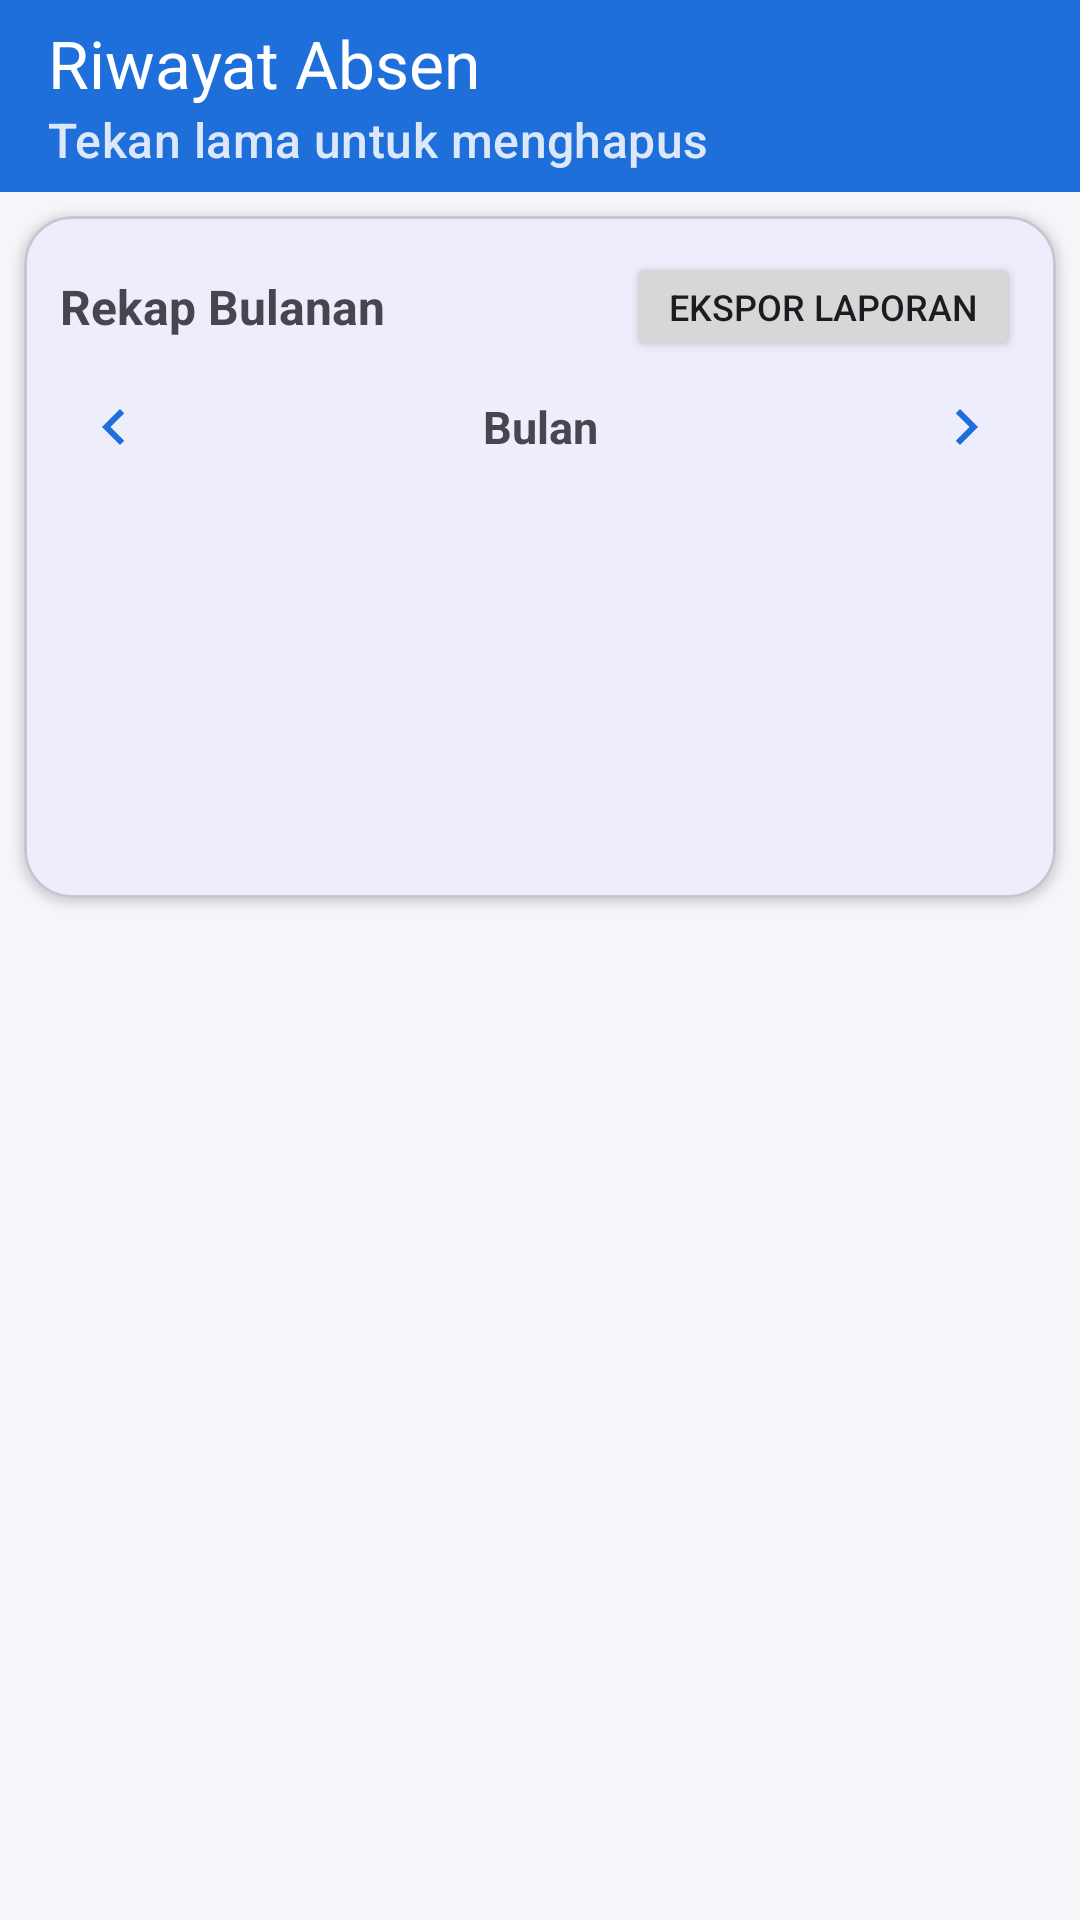

Write the Android layout XML for this screen, with the resource values it uses.
<!-- AndroidManifest.xml: application theme Theme.AbsensiKu -->
<!-- res/layout/activity_history.xml -->
<?xml version="1.0" encoding="utf-8"?>
<LinearLayout xmlns:android="http://schemas.android.com/apk/res/android"
    xmlns:app="http://schemas.android.com/apk/res-auto"
    android:layout_width="match_parent" android:layout_height="match_parent"
    android:orientation="vertical">

    <com.google.android.material.appbar.MaterialToolbar
        android:id="@+id/toolbar" android:layout_width="match_parent"
        android:layout_height="?actionBarSize" android:background="@color/primary"
        app:navigationIcon="@drawable/ic_back" app:navigationIconTint="@color/white"
        app:subtitle="Tekan lama untuk menghapus" app:subtitleTextColor="#DCE8FA"
        app:title="Riwayat Absen" app:titleTextColor="@color/white" />

    <com.google.android.material.card.MaterialCardView
        android:id="@+id/cardRekap" android:layout_width="match_parent"
        android:layout_height="wrap_content" android:layout_margin="8dp"
        app:cardCornerRadius="16dp" app:cardElevation="2dp">

        <LinearLayout
            android:layout_width="match_parent" android:layout_height="wrap_content"
            android:orientation="vertical" android:padding="12dp">

            <LinearLayout
                android:layout_width="match_parent" android:layout_height="wrap_content"
                android:gravity="center_vertical" android:orientation="horizontal">

                <TextView
                    android:layout_width="0dp" android:layout_height="wrap_content"
                    android:layout_weight="1" android:text="Rekap Bulanan"
                    android:textSize="16sp" android:textStyle="bold" />

                <Button
                    android:id="@+id/btnEkspor" android:layout_width="wrap_content"
                    android:layout_height="wrap_content" android:minWidth="0dp"
                    android:minHeight="36dp" android:paddingHorizontal="14dp"
                    android:text="Ekspor Laporan" android:textSize="12sp" />
            </LinearLayout>

            <LinearLayout
                android:layout_width="match_parent" android:layout_height="wrap_content"
                android:layout_marginTop="4dp" android:gravity="center_vertical"
                android:orientation="horizontal">

                <ImageButton
                    android:id="@+id/btnSebelumnya" android:layout_width="36dp"
                    android:layout_height="36dp" android:background="?selectableItemBackgroundBorderless"
                    android:contentDescription="Bulan sebelumnya" android:src="@drawable/ic_sebelum"
                    app:tint="@color/primary" />

                <TextView
                    android:id="@+id/tvBulan" android:layout_width="0dp"
                    android:layout_height="wrap_content" android:layout_weight="1"
                    android:gravity="center" android:text="Bulan"
                    android:textSize="15sp" android:textStyle="bold" />

                <ImageButton
                    android:id="@+id/btnBerikutnya" android:layout_width="36dp"
                    android:layout_height="36dp" android:background="?selectableItemBackgroundBorderless"
                    android:contentDescription="Bulan berikutnya" android:src="@drawable/ic_selanjut"
                    app:tint="@color/primary" />
            </LinearLayout>

            <LinearLayout
                android:layout_width="match_parent" android:layout_height="wrap_content"
                android:layout_marginTop="4dp" android:orientation="horizontal">

                <include
                    android:id="@+id/statHadir" layout="@layout/view_stat"
                    android:layout_width="0dp" android:layout_height="wrap_content"
                    android:layout_weight="1" />

                <include
                    android:id="@+id/statTepat" layout="@layout/view_stat"
                    android:layout_width="0dp" android:layout_height="wrap_content"
                    android:layout_weight="1" />

                <include
                    android:id="@+id/statTerlambat" layout="@layout/view_stat"
                    android:layout_width="0dp" android:layout_height="wrap_content"
                    android:layout_weight="1" />
            </LinearLayout>

            <LinearLayout
                android:layout_width="match_parent" android:layout_height="wrap_content"
                android:orientation="horizontal">

                <include
                    android:id="@+id/statIzin" layout="@layout/view_stat"
                    android:layout_width="0dp" android:layout_height="wrap_content"
                    android:layout_weight="1" />

                <include
                    android:id="@+id/statTotalJam" layout="@layout/view_stat"
                    android:layout_width="0dp" android:layout_height="wrap_content"
                    android:layout_weight="1" />

                <include
                    android:id="@+id/statRataRata" layout="@layout/view_stat"
                    android:layout_width="0dp" android:layout_height="wrap_content"
                    android:layout_weight="1" />
            </LinearLayout>

            <TextView
                android:id="@+id/tvCatatan" android:layout_width="match_parent"
                android:layout_height="wrap_content" android:layout_marginTop="4dp"
                android:textColor="@color/text_secondary" android:textSize="12sp" />
        </LinearLayout>
    </com.google.android.material.card.MaterialCardView>

    <FrameLayout
        android:layout_width="match_parent" android:layout_height="0dp"
        android:layout_weight="1">

        <androidx.recyclerview.widget.RecyclerView
            android:id="@+id/rvHistory" android:layout_width="match_parent"
            android:layout_height="match_parent" android:clipToPadding="false"
            android:padding="8dp" />
        <TextView
            android:id="@+id/tvKosong" android:layout_width="wrap_content"
            android:layout_height="wrap_content" android:layout_gravity="center"
            android:text="Belum ada data absen" android:textColor="@color/text_secondary"
            android:visibility="gone" />
    </FrameLayout>
</LinearLayout>
<!-- res/layout/view_stat.xml (included above) -->
<?xml version="1.0" encoding="utf-8"?>
<LinearLayout xmlns:android="http://schemas.android.com/apk/res/android"
    android:layout_width="match_parent" android:layout_height="wrap_content"
    android:gravity="center_horizontal" android:orientation="vertical"
    android:paddingVertical="6dp">

    <TextView
        android:id="@+id/tvNilai" android:layout_width="wrap_content"
        android:layout_height="wrap_content" android:textColor="@color/primary"
        android:textSize="17sp" android:textStyle="bold" />

    <TextView
        android:id="@+id/tvLabel" android:layout_width="wrap_content"
        android:layout_height="wrap_content" android:layout_marginTop="2dp"
        android:textColor="@color/text_secondary" android:textSize="11sp" />
</LinearLayout>
<!-- resources referenced by this layout -->
<resources>
  <color name="primary">#1E6FD9</color>
  <color name="text_secondary">#6B7280</color>
  <color name="white">#FFFFFF</color>
  <!-- drawable ic_sebelum (drawable) -->
  <vector xmlns:android="http://schemas.android.com/apk/res/android"
      android:width="24dp" android:height="24dp"
      android:viewportWidth="24" android:viewportHeight="24">
      <path
          android:fillColor="#FF000000"
          android:pathData="M15.41,7.41L14,6l-6,6 6,6 1.41,-1.41L10.83,12z" />
  </vector>
  <!-- drawable ic_selanjut (drawable) -->
  <vector xmlns:android="http://schemas.android.com/apk/res/android"
      android:width="24dp" android:height="24dp"
      android:viewportWidth="24" android:viewportHeight="24">
      <path
          android:fillColor="#FF000000"
          android:pathData="M10,6L8.59,7.41 13.17,12l-4.58,4.59L10,18l6,-6z" />
  </vector>
  <style name="Theme.AbsensiKu" parent="Theme.Material3.Light.NoActionBar">
          <item name="colorPrimary">@color/primary</item>
          <item name="colorOnPrimary">@color/white</item>
          <item name="android:statusBarColor">@color/primary_dark</item>
          <item name="android:windowBackground">@color/bg</item>
      </style>
  <color name="primary_dark">#1553A6</color>
  <color name="bg">#F4F6FA</color>
</resources>
